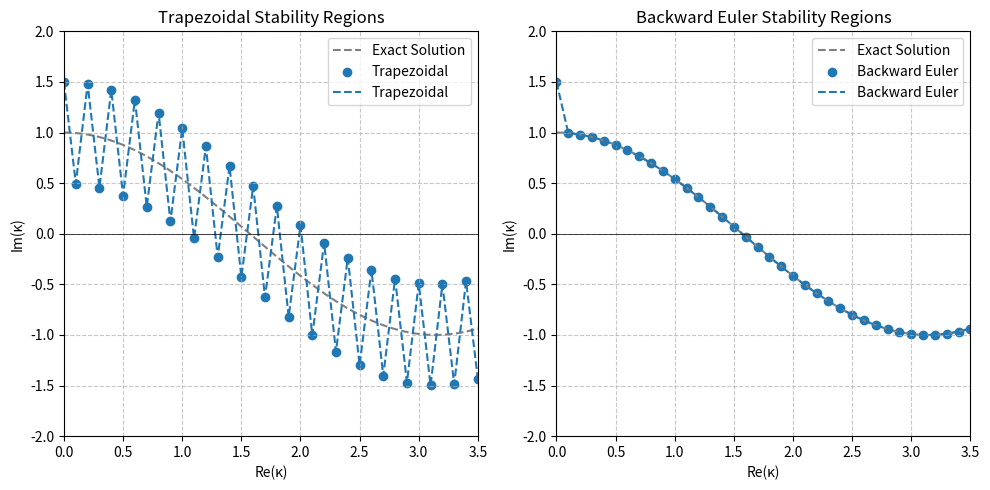

Recreate this plot in Python. (Note: this script raises an exception after producing the figure.)
import numpy as np
import matplotlib.pyplot as plt
from scipy.optimize import fsolve

# Define a function for ivp problem
def f(u, t):
    lambda_0 = -1e6
    return lambda_0 * (u - np.cos(t)) - np.sin(t)

# Trapezoidal method
def Trapezoidal(f, u_0, t_0, k, n_steps):
    u_vals = [u_0]
    t_vals = [t_0]
    u = u_0
    t = t_0
    for _ in range(n_steps):
        def OneStep(u_n):
            return u_n - u - k/2 * (f(u, t) + f(u_n, t + k))
        u_n = fsolve(OneStep, u)[0]
        u = u_n
        t = t + k
        u_vals.append(u)
        t_vals.append(t)
    return np.array(u_vals), np.array(t_vals)

# Backward Euler method
def Backward_Euler(f, u_0, t_0, k, n_steps):
    u_vals = [u_0]
    t_vals = [t_0]
    u = u_0
    t = t_0
    for _ in range(n_steps):
        def OneStep(u_n):
            return u_n - u - k * f(u_n, t + k)
        u_n = fsolve(OneStep, u)[0]
        u = u_n
        t = t + k
        u_vals.append(u)
        t_vals.append(t)
    return np.array(u_vals), np.array(t_vals)

def plot_ivp(ax, method_name, f, u_0, t_0, k=0.1, n_steps=200,
             xlim=(-3, 1), ylim=(-3, 3)):
    if method_name == 'Trapezoidal':
        u_vals, t_vals = Trapezoidal(f, u_0, t_0, k, n_steps)
    elif method_name == 'Backward Euler':
        u_vals, t_vals = Backward_Euler(f, u_0, t_0, k, n_steps)
    else:
        raise ValueError("Unknown method name")
    
    u_ref = 1.0
    t_ref = np.linspace(t_0, t_0 + n_steps * k, 1000)
    u_ref = np.cos(t_ref) + (u_ref - 1) * np.exp(-1e-6 * t_ref)
    ax.plot(t_ref, u_ref, label='Exact Solution', linestyle='--', color='gray')

    ax.scatter(t_vals, u_vals, label=method_name)
    ax.plot(t_vals, u_vals, label=method_name, linestyle='--')
    ax.set_title(f'{method_name} Stability Regions')
    ax.set_xlabel('Re(κ)')
    ax.set_ylabel('Im(κ)')
    ax.set_xlim(xlim)
    ax.set_ylim(ylim)
    ax.grid(True, linestyle='--', alpha=0.7)
    ax.axhline(0, color='black', linewidth=0.5)
    ax.axvline(0, color='black', linewidth=0.5)
    ax.legend()

    
if __name__ == "__main__":
    u_0 = 1.5
    t_0 = 0
    k = 0.1
    t_total = 3.5
    n_steps = int(t_total / k)

    fig, axes = plt.subplots(1, 2, figsize=(10, 5))
    plot_ivp(axes[0], 'Trapezoidal', f, u_0, t_0, k, n_steps,
            xlim=(0, 3.5), ylim=(-2, 2))
    plot_ivp(axes[1], 'Backward Euler', f, u_0, t_0, k, n_steps,
            xlim=(0, 3.5), ylim=(-2, 2))
    plt.tight_layout()
    plt.savefig('figure/Exercise13-25.pdf')
